Run: headless pygame with SDL's dummy video driver; simulated clock (each Clock.tick advances the game by its frame time, no real sleeping); random seed 0; keys injected as events and as key.get_pressed() state; no mouse input.
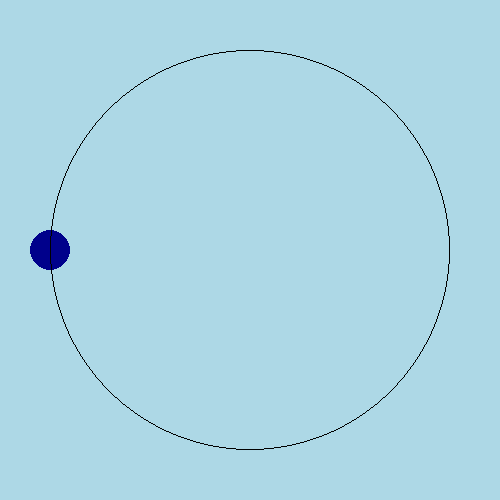
Frame 1 of 4 · flips 1–60 · no input
Frame 2 of 4 · flips 61–180 · tapped SPACE, RETURN · held RIGHT (→), D · screen unchanged from frame 1, image omitted
Frame 3 of 4 · flips 181–300 · held DOWN (↓), S · screen unchanged from frame 2, image omitted
Frame 4 of 4 · flips 301–420 · held LEFT (←), A, UP (↑), W · screen unchanged from frame 3, image omitted

The pygame program that drew these frames:

'''
3.4.2
Lag et program med følgende spesifikasjoner
• Vinduet skal ha størrelsen 500x500
• En ball med diameter 40 piksler skal gå rundt i sirkel inni
vinduet
• Sirkelen skal ha en diameter på 400 piksler og være sentrert i
vindue
'''

import pygame as pg
from pygame.locals import *
import math

WIDTH, HEIGHT = 500, 500
FPS = 60

class Ball(pg.sprite.Sprite):
    def __init__(self):
        super().__init__()
        self.image = pg.Surface((40,40))
        self.image.set_colorkey('black')
        pg.draw.circle(self.image, "darkblue", (20, 20), 20)
        self.rect = self.image.get_rect()
        self.rect.center = (WIDTH/2, HEIGHT/2)
        self.vinkel  = 0
        self.vinkelhastighet = 2*math.pi/(2*FPS)

    def update(self):
        self.vinkel += self.vinkelhastighet
        self.rect.x = WIDTH/2 + 200 * math.cos(self.vinkel) -20
        self.rect.y = HEIGHT/2 + 200 * math.sin(self.vinkel) -20

class App:
    def __init__(self):
        pg.init()
        self.clock = pg.time.Clock()
        self.screen = pg.display.set_mode((WIDTH, HEIGHT))
        pg.display.set_caption("Ball som går i sirkel")
        self.running = True
        self.all_sprites = pg.sprite.Group()
        ball = Ball()
        self.all_sprites.add(ball)

    def handle_events(self):
        for event in pg.event.get():
            if event.type == pg.QUIT:
                self.running = False

    def update(self):
        self.all_sprites.update()

    def draw(self):
        self.screen.fill("lightblue")
        self.all_sprites.draw(self.screen)
        pg.draw.circle(self.screen, "black", (WIDTH//2, HEIGHT//2), 200, 1)
        pg.display.update()

    def run(self):
        while self.running:
            self.handle_events()
            self.update()
            self.draw()
            self.clock.tick(FPS)
        pg.quit()

if __name__ == "__main__":
    app = App()
    app.run()
